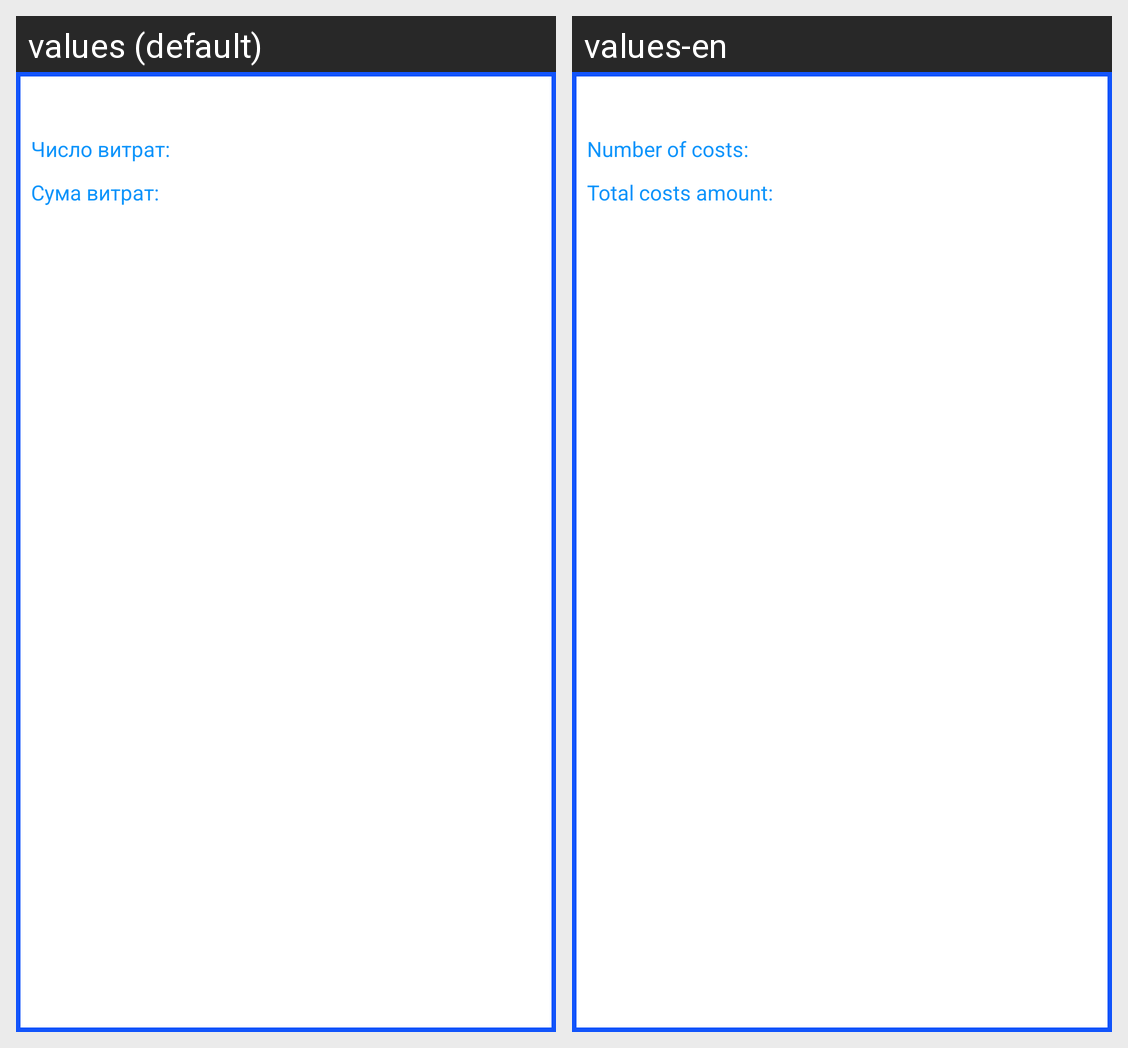

The Android screen above is rendered under two locales of the same app. Produce the string resources it draws, with the default and per-locale values.
Android screen res/layout/map_info_window.xml rendered under 2 locales, left to right: values (default), values-en. Device: Nexus 5 (rendered at 1080×1920; each locale shown at half size, 540×960, under a caption strip naming it); theme Theme.UaFinance.
Strings drawn on this screen, with the default value and each locale's value (text and hints the layout hard-codes, and strings that could not be matched under every locale, appear in the picture but are not listed):

number_of_costs
  values: Число витрат:
  values-en: Number of costs:

costs_amount_sum
  values: Сума витрат:
  values-en: Total costs amount:
